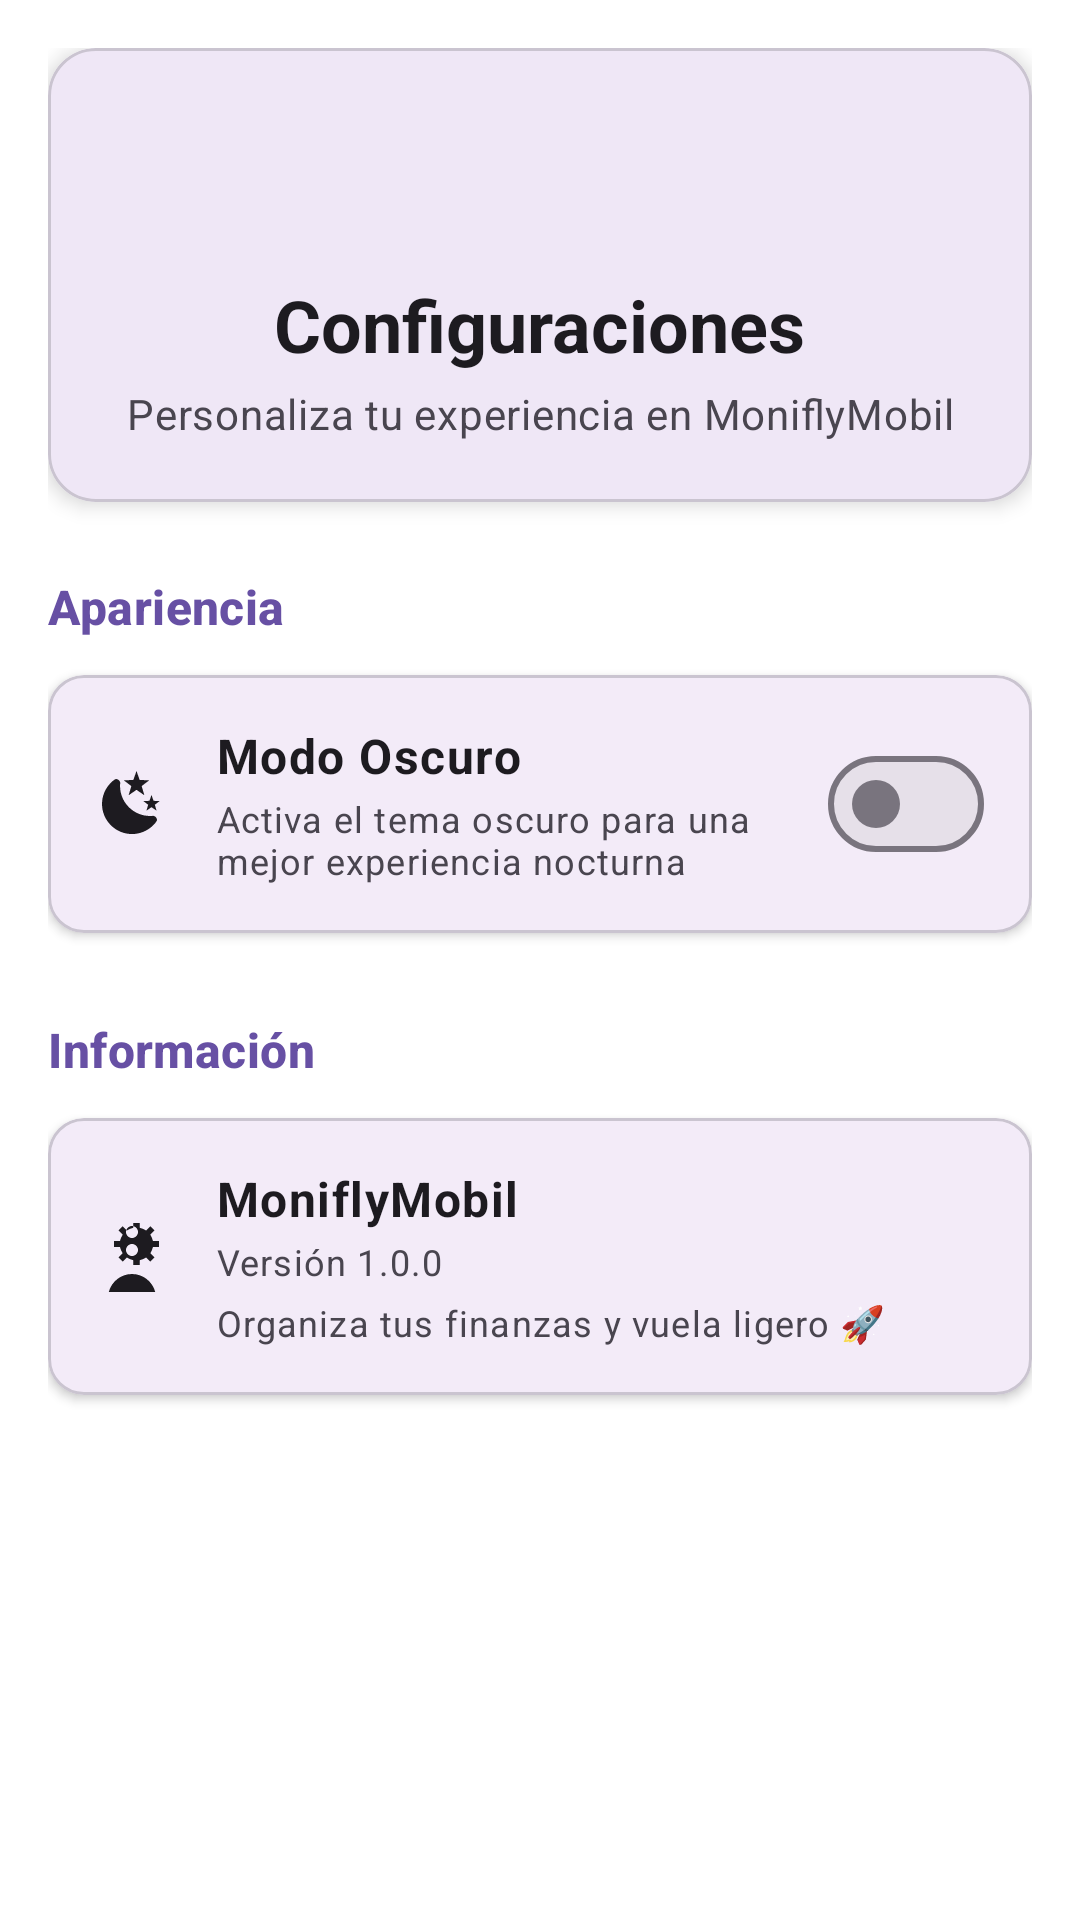

This screen was rendered from an Android layout file. Write that file and the resources it references.
<!-- AndroidManifest.xml: application theme Theme.Monifly -->
<!-- res/layout/fragment_configuration.xml -->
<?xml version="1.0" encoding="utf-8"?>
<androidx.constraintlayout.widget.ConstraintLayout xmlns:android="http://schemas.android.com/apk/res/android"
    xmlns:app="http://schemas.android.com/apk/res-auto"
    xmlns:tools="http://schemas.android.com/tools"
    android:layout_width="match_parent"
    android:layout_height="match_parent"
    android:background="?attr/colorSurfaceContainerLowest"
    tools:context=".ui.ConfigurationFragment">

    <ScrollView
        android:layout_width="0dp"
        android:layout_height="0dp"
        android:fillViewport="true"
        app:layout_constraintTop_toTopOf="parent"
        app:layout_constraintBottom_toBottomOf="parent"
        app:layout_constraintStart_toStartOf="parent"
        app:layout_constraintEnd_toEndOf="parent">

        <LinearLayout
            android:layout_width="match_parent"
            android:layout_height="wrap_content"
            android:orientation="vertical"
            android:padding="16dp">

            
            <com.google.android.material.card.MaterialCardView
                android:layout_width="match_parent"
                android:layout_height="wrap_content"
                android:layout_marginBottom="16dp"
                app:cardCornerRadius="16dp"
                app:cardElevation="4dp">

                <LinearLayout
                    android:layout_width="match_parent"
                    android:layout_height="wrap_content"
                    android:orientation="vertical"
                    android:padding="20dp">

                    <ImageView
                        android:layout_width="48dp"
                        android:layout_height="48dp"
                        android:layout_gravity="center"
                        android:src="@drawable/ic_settings"
                        app:tint="@color/monifly_primary"
                        android:layout_marginBottom="8dp" />

                    <TextView
                        android:layout_width="wrap_content"
                        android:layout_height="wrap_content"
                        android:layout_gravity="center"
                        android:text="Configuraciones"
                        android:textAppearance="?attr/textAppearanceHeadlineSmall"
                        android:textStyle="bold" />

                    <TextView
                        android:layout_width="wrap_content"
                        android:layout_height="wrap_content"
                        android:layout_gravity="center"
                        android:layout_marginTop="4dp"
                        android:text="Personaliza tu experiencia en MoniflyMobil"
                        android:textAppearance="?attr/textAppearanceBodyMedium"
                        android:textColor="?attr/colorOnSurfaceVariant"
                        android:gravity="center" />

                </LinearLayout>
            </com.google.android.material.card.MaterialCardView>

            
            <TextView
                android:layout_width="wrap_content"
                android:layout_height="wrap_content"
                android:layout_marginTop="8dp"
                android:layout_marginBottom="12dp"
                android:text="Apariencia"
                android:textAppearance="?attr/textAppearanceTitleMedium"
                android:textStyle="bold"
                android:textColor="?attr/colorPrimary" />

            
            <com.google.android.material.card.MaterialCardView
                android:layout_width="match_parent"
                android:layout_height="wrap_content"
                android:layout_marginBottom="12dp"
                app:cardCornerRadius="12dp"
                app:cardElevation="2dp">

                <LinearLayout
                    android:layout_width="match_parent"
                    android:layout_height="wrap_content"
                    android:orientation="vertical"
                    android:padding="16dp">

                    <LinearLayout
                        android:layout_width="match_parent"
                        android:layout_height="wrap_content"
                        android:orientation="horizontal"
                        android:gravity="center_vertical">

                        <ImageView
                            android:layout_width="24dp"
                            android:layout_height="24dp"
                            android:src="@drawable/ic_dark_mode"
                            app:tint="?attr/colorOnSurface"
                            android:layout_marginEnd="16dp" />

                        <LinearLayout
                            android:layout_width="0dp"
                            android:layout_height="wrap_content"
                            android:layout_weight="1"
                            android:orientation="vertical">

                            <TextView
                                android:layout_width="wrap_content"
                                android:layout_height="wrap_content"
                                android:text="Modo Oscuro"
                                android:textAppearance="?attr/textAppearanceBodyLarge"
                                android:textStyle="bold" />

                            <TextView
                                android:layout_width="wrap_content"
                                android:layout_height="wrap_content"
                                android:text="Activa el tema oscuro para una mejor experiencia nocturna"
                                android:textAppearance="?attr/textAppearanceBodySmall"
                                android:textColor="?attr/colorOnSurfaceVariant"
                                android:layout_marginTop="2dp" />

                        </LinearLayout>

                        <com.google.android.material.materialswitch.MaterialSwitch
                            android:id="@+id/switchDarkMode"
                            android:layout_width="wrap_content"
                            android:layout_height="wrap_content"
                            android:layout_marginStart="16dp" />

                    </LinearLayout>

                </LinearLayout>
            </com.google.android.material.card.MaterialCardView>

            
            <TextView
                android:layout_width="wrap_content"
                android:layout_height="wrap_content"
                android:layout_marginTop="16dp"
                android:layout_marginBottom="12dp"
                android:text="Información"
                android:textAppearance="?attr/textAppearanceTitleMedium"
                android:textStyle="bold"
                android:textColor="?attr/colorPrimary" />

            
            <com.google.android.material.card.MaterialCardView
                android:layout_width="match_parent"
                android:layout_height="wrap_content"
                android:layout_marginBottom="12dp"
                app:cardCornerRadius="12dp"
                app:cardElevation="2dp">

                <LinearLayout
                    android:layout_width="match_parent"
                    android:layout_height="wrap_content"
                    android:orientation="vertical"
                    android:padding="16dp">

                    <LinearLayout
                        android:layout_width="match_parent"
                        android:layout_height="wrap_content"
                        android:orientation="horizontal"
                        android:gravity="center_vertical">

                        <ImageView
                            android:layout_width="24dp"
                            android:layout_height="24dp"
                            android:src="@drawable/ic_info"
                            app:tint="?attr/colorOnSurface"
                            android:layout_marginEnd="16dp" />

                        <LinearLayout
                            android:layout_width="match_parent"
                            android:layout_height="wrap_content"
                            android:orientation="vertical">

                            <TextView
                                android:layout_width="wrap_content"
                                android:layout_height="wrap_content"
                                android:text="MoniflyMobil"
                                android:textAppearance="?attr/textAppearanceBodyLarge"
                                android:textStyle="bold" />

                            <TextView
                                android:layout_width="wrap_content"
                                android:layout_height="wrap_content"
                                android:text="Versión 1.0.0"
                                android:textAppearance="?attr/textAppearanceBodySmall"
                                android:textColor="?attr/colorOnSurfaceVariant"
                                android:layout_marginTop="2dp" />

                            <TextView
                                android:layout_width="wrap_content"
                                android:layout_height="wrap_content"
                                android:text="Organiza tus finanzas y vuela ligero 🚀"
                                android:textAppearance="?attr/textAppearanceBodySmall"
                                android:textColor="?attr/colorOnSurfaceVariant"
                                android:layout_marginTop="4dp" />

                        </LinearLayout>

                    </LinearLayout>

                </LinearLayout>
            </com.google.android.material.card.MaterialCardView>

        </LinearLayout>

    </ScrollView>

</androidx.constraintlayout.widget.ConstraintLayout>
<!-- resources referenced by this layout -->
<resources>
  <color name="monifly_primary">#2E7D32</color>
  <!-- drawable ic_dark_mode (drawable) -->
  <vector xmlns:android="http://schemas.android.com/apk/res/android"
      android:width="24dp"
      android:height="24dp"
      android:viewportWidth="24"
      android:viewportHeight="24">
    <path
        android:fillColor="@android:color/white"
        android:pathData="M17.75,4.09L15.22,6.03L16.13,9.09L13.5,7.28L10.87,9.09L11.78,6.03L9.25,4.09L12.44,4L13.5,1L14.56,4L17.75,4.09ZM21.25,11L19.61,12.25L20.2,14.23L18.5,13.06L16.8,14.23L17.39,12.25L15.75,11L17.81,10.95L18.5,9L19.19,10.95L21.25,11ZM18.97,15.95C19.8,15.87 20.69,17.05 20.16,17.8C19.84,18.25 19.5,18.67 19.08,19.07C15.17,23 8.84,23 4.94,19.07C1.03,15.17 1.03,8.83 4.94,4.93C5.34,4.53 5.76,4.17 6.21,3.85C6.96,3.32 8.14,4.21 8.06,5.04C7.79,7.9 8.75,10.87 10.95,13.06C13.14,15.26 16.1,16.22 18.97,15.95Z"/>
  </vector>
  <!-- drawable ic_info (drawable) -->
  <vector xmlns:android="http://schemas.android.com/apk/res/android"
      android:width="24dp"
      android:height="24dp"
      android:viewportWidth="24"
      android:viewportHeight="24">
    <path
        android:fillColor="@android:color/white"
        android:pathData="M12,2C13.1,2 14,2.9 14,4C14,5.1 13.1,6 12,6C10.9,6 10,5.1 10,4C10,2.9 10.9,2 12,2ZM21,9V7L19,7C18.8,6.2 18.5,5.5 18.1,4.9L19.5,3.5L18.1,2.1L16.7,3.5C16.1,3.1 15.4,2.8 14.6,2.6V1H12.4V2.6C11.6,2.8 10.9,3.1 10.3,3.5L8.9,2.1L7.5,3.5L8.9,4.9C8.5,5.5 8.2,6.2 8,7H6V9H8C8.2,9.8 8.5,10.5 8.9,11.1L7.5,12.5L8.9,13.9L10.3,12.5C10.9,12.9 11.6,13.2 12.4,13.4V15H14.6V13.4C15.4,13.2 16.1,12.9 16.7,12.5L18.1,13.9L19.5,12.5L18.1,11.1C18.5,10.5 18.8,9.8 19,9H21ZM12,8C13.1,8 14,8.9 14,10C14,11.1 13.1,12 12,12C10.9,12 10,11.1 10,10C10,8.9 10.9,8 12,8ZM12,18C16.4,18 20,21.6 20,26H4C4,21.6 7.6,18 12,18Z"/>
  </vector>
  <style name="Theme.Monifly" parent="Base.Theme.Monifly" />
  <style name="Base.Theme.Monifly" parent="Theme.Material3.DayNight.NoActionBar">
          
          
          <item name="android:statusBarColor">@android:color/transparent</item>
          <item name="android:navigationBarColor">@android:color/transparent</item>
          <item name="android:windowLightStatusBar">true</item> 
      </style>
</resources>
